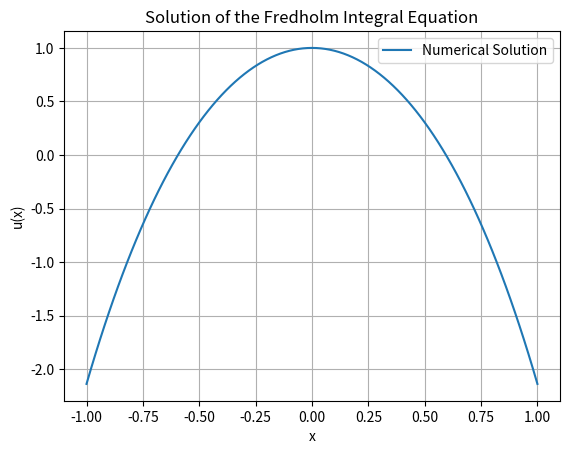

This chart was generated by the following Python code:
import numpy as np
import matplotlib.pyplot as plt

# Функция, которая вычисляет значение интеграла методом трапеций
def trapezoidal_rule(f, a, b, n):
    h = (b - a) / n
    nodes = np.linspace(a, b, n+1)
    integral = 0.5 * (f(a) + f(b))
    integral += np.sum(f(nodes[1:-1]))
    integral *= h
    return integral

# Определение функций K(x, t) и f(x)
def K(x, t):
    return x**2 * np.exp(x * t)

def f(x):
    return 1 - x * (np.exp(x) - np.exp(-x))

# Интервал интегрирования
a, b = -1, 1

# Количество узлов для численного интегрирования
n = 100

# Создание равномерной сетки узлов
x_values = np.linspace(a, b, n+1)

# Вычисление значения правой части уравнения для каждого узла
f_values = f(x_values)

# Матрица коэффициентов для системы уравнений
A = np.zeros((n+1, n+1))

for i in range(n+1):
    for j in range(n+1):
        A[i, j] = -trapezoidal_rule(lambda t: K(x_values[i], t), a, b, n)

# Добавление диагональных элементов
A += np.eye(n+1)

# Решение системы уравнений
u = np.linalg.solve(A, f_values)

# Построение графика
plt.plot(x_values, u, label='Numerical Solution')
plt.xlabel('x')
plt.ylabel('u(x)')
plt.title('Solution of the Fredholm Integral Equation')
plt.grid(True)
plt.legend()
plt.show()
